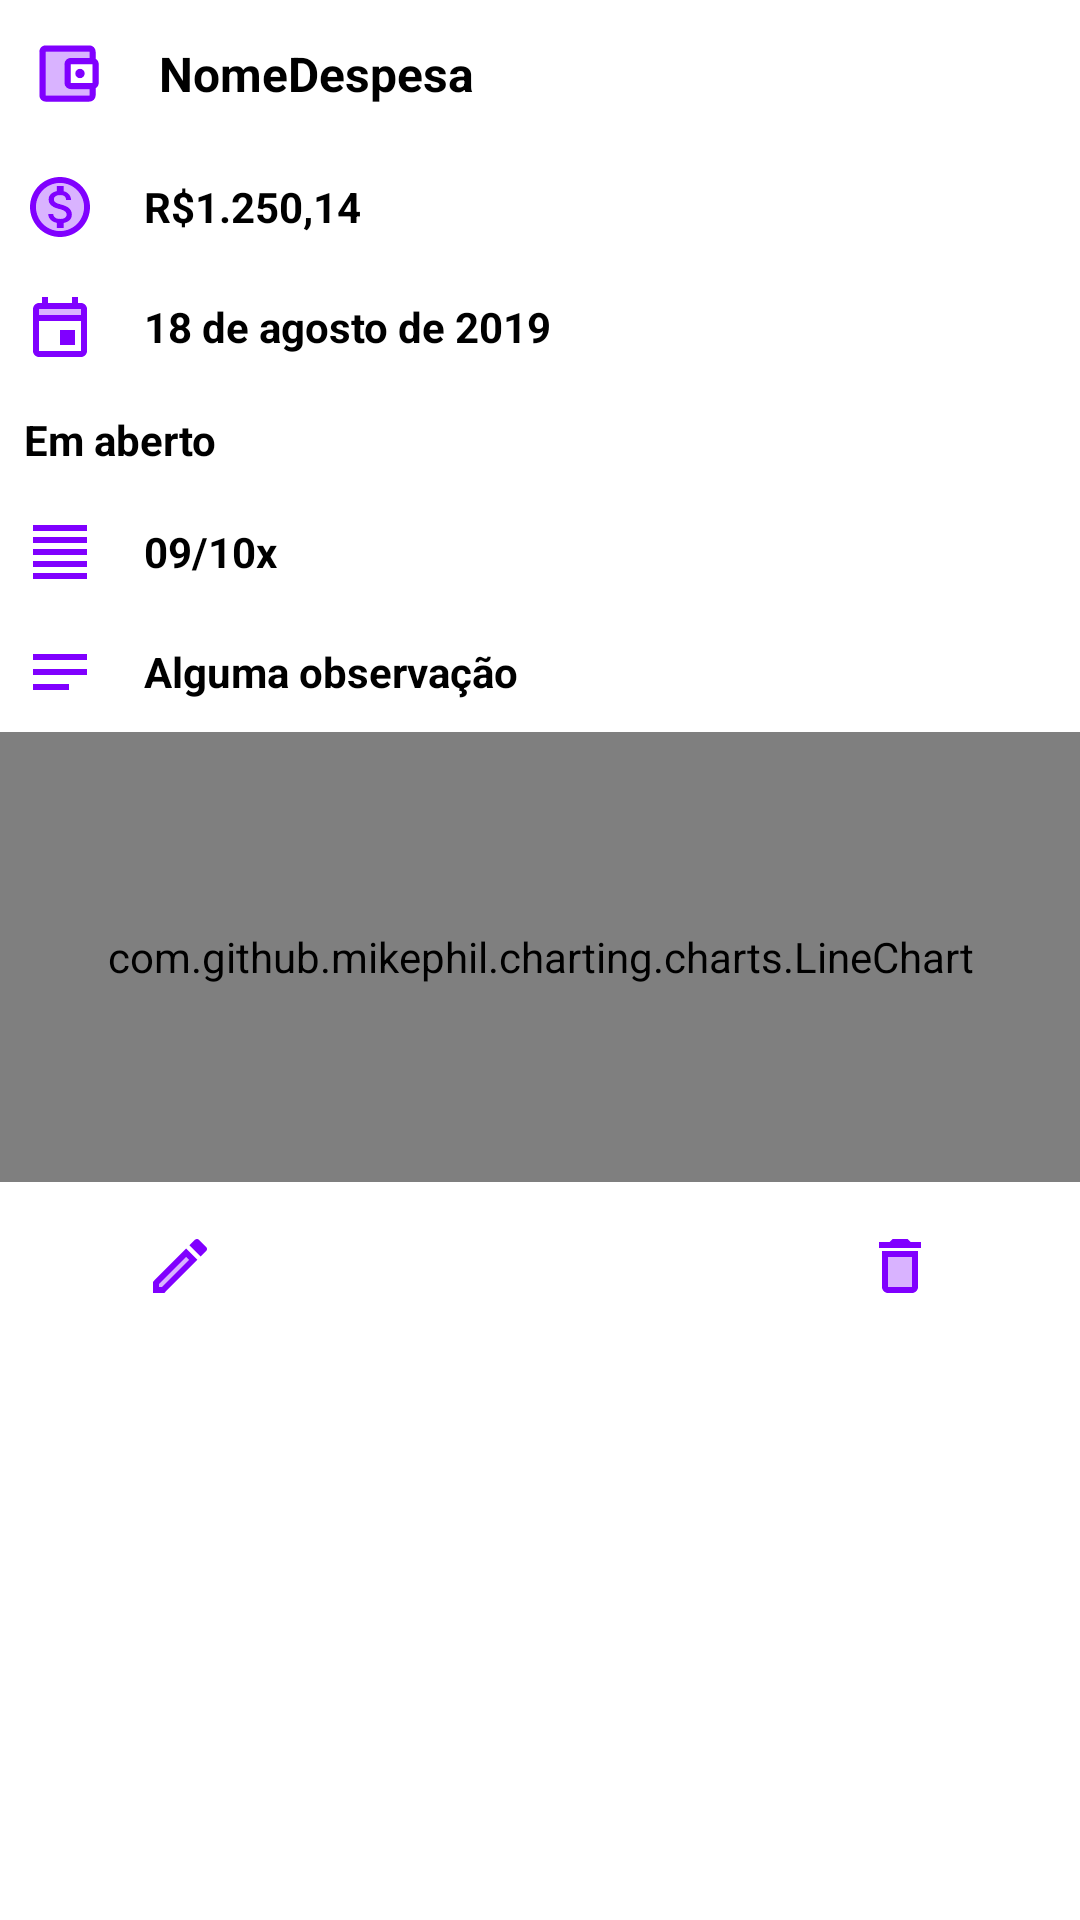

Write the Android layout XML for this screen, with the resource values it uses.
<!-- AndroidManifest.xml: application theme AppTheme -->
<!-- res/layout/layout_detalhes_despesa.xml -->
<?xml version="1.0" encoding="utf-8"?>
<LinearLayout xmlns:android="http://schemas.android.com/apk/res/android"
    xmlns:app="http://schemas.android.com/apk/res-auto"
    xmlns:tools="http://schemas.android.com/tools"
    android:layout_width="match_parent"
    android:layout_height="wrap_content"
    android:orientation="vertical">

    <LinearLayout
        android:id="@+id/l1"
        android:layout_width="wrap_content"
        android:layout_height="wrap_content"
        android:layout_marginTop="2dp"
        android:layout_marginBottom="2dp"
        android:orientation="horizontal">

        <ImageView
            android:id="@+id/ivCategoria"
            android:layout_width="45dp"
            android:layout_height="45dp"
            android:background="@drawable/back_circulo_branco"
            android:padding="10dp"
            app:srcCompat="@drawable/vec_receita" />

        <TextView
            android:id="@+id/tvName"
            android:layout_width="0dp"
            android:layout_height="match_parent"
            android:layout_weight="1"
            android:gravity="center_vertical"
            android:padding="8dp"
            android:text="NomeDespesa"
            android:textAlignment="textStart"
            android:textColor="?attr/appTextPrimary"
            android:textSize="16sp"
            android:textStyle="bold"
            tools:ignore="HardcodedText" />


    </LinearLayout>

    <TextView
        android:id="@+id/tvValor"
        android:layout_width="match_parent"
        android:layout_height="wrap_content"

        android:layout_gravity="center_vertical"
        android:drawableStart="@drawable/vec_valor"
        android:drawablePadding="16dp"
        android:gravity="center_vertical"
        android:padding="8dp"
        android:paddingEnd="4dp"
        android:text="R$1.250,14"
        android:textColor="?attr/appTextPrimary"
        android:textSize="14sp"
        android:textStyle="bold"
        tools:ignore="HardcodedText" />

    <TextView
        android:id="@+id/tvDataPgto"
        android:layout_width="match_parent"
        android:layout_height="wrap_content"

        android:layout_gravity="center_vertical"
        android:drawableStart="@drawable/vec_data"
        android:drawablePadding="16dp"
        android:gravity="center_vertical"
        android:padding="8dp"
        android:paddingEnd="4dp"
        android:text="18 de agosto de 2019"
        android:textColor="?attr/appTextPrimary"
        android:textSize="14sp"
        android:textStyle="bold"
        tools:ignore="HardcodedText" />

    <TextView
        android:id="@+id/tvPago"
        android:layout_width="match_parent"
        android:layout_height="wrap_content"

        android:layout_gravity="center_vertical"
        android:drawableStart="@drawable/vec_check"
        android:drawablePadding="16dp"
        android:gravity="center_vertical"
        android:padding="8dp"
        android:paddingEnd="4dp"
        android:text="Em aberto"
        android:textColor="?attr/appTextPrimary"
        android:textSize="14sp"
        android:textStyle="bold"
        tools:ignore="HardcodedText" />

    <TextView
        android:id="@+id/tvParcelas"
        android:layout_width="match_parent"
        android:layout_height="wrap_content"

        android:layout_gravity="center_vertical"
        android:drawableStart="@drawable/vec_parcelas"
        android:drawablePadding="16dp"
        android:gravity="center_vertical"
        android:maxLines="3"
        android:padding="8dp"
        android:paddingEnd="4dp"
        android:text="09/10x"
        android:textColor="?attr/appTextPrimary"
        android:textSize="14sp"
        android:textStyle="bold"
        tools:ignore="HardcodedText" />


    <TextView
        android:id="@+id/tvObservacoes"
        android:layout_width="match_parent"
        android:layout_height="wrap_content"
        android:layout_gravity="center_vertical"
        android:drawableStart="@drawable/vec_observacoes"
        android:drawablePadding="16dp"
        android:ellipsize="end"
        android:gravity="center_vertical"
        android:maxLines="10"
        android:padding="8dp"
        android:text="Alguma observação"
        android:textColor="?attr/appTextPrimary"
        android:textSize="14sp"
        android:textStyle="bold"
        tools:ignore="HardcodedText" />

    <com.github.mikephil.charting.charts.LineChart
        android:id="@+id/lineChart"
        android:layout_width="match_parent"
        android:layout_height="150dp"
         />

    <LinearLayout
        android:id="@+id/actionsContainer"
        android:layout_width="match_parent"
        android:layout_height="wrap_content"
        android:layout_below="@id/lineChart"
        android:layout_marginTop="8dp"
        android:layout_marginBottom="2dp"
        android:orientation="horizontal">

        <ImageView
            android:id="@+id/ivEditar"
            android:layout_width="match_parent"
            android:layout_height="match_parent"
            android:layout_weight="1"
            android:foreground="?attr/selectableItemBackgroundBorderless"
            android:padding="8dp"
            app:srcCompat="@drawable/vec_editar" />

        <ImageView
            android:id="@+id/ivPagar"
            android:layout_width="match_parent"
            android:layout_height="match_parent"
            android:layout_weight="1"
            android:foreground="?attr/selectableItemBackgroundBorderless"
            android:padding="8dp"
            app:srcCompat="@drawable/vec_check" />

        <ImageView
            android:id="@+id/ivRemover"
            android:layout_width="match_parent"
            android:layout_height="match_parent"
            android:layout_weight="1"
            android:foreground="?attr/selectableItemBackgroundBorderless"
            android:padding="8dp"
            app:srcCompat="@drawable/vec_remover" />


    </LinearLayout>


</LinearLayout>
<!-- resources referenced by this layout -->
<resources>
  <!-- drawable back_circulo_branco (drawable) -->
  <?xml version="1.0" encoding="utf-8"?>
  <shape xmlns:android="http://schemas.android.com/apk/res/android"
      android:shape="rectangle">
      <corners android:radius="56dp" />
      <solid android:color="@color/branco" />
      <size
          android:width="56dp"
          android:height="56dp" />
  </shape>
  <!-- drawable vec_data (drawable) -->
  <vector xmlns:android="http://schemas.android.com/apk/res/android"
      android:width="24dp"
      android:height="24dp"
      android:viewportWidth="24"
      android:viewportHeight="24">
    <path
        android:pathData="M5,8h14V6H5z"
        android:strokeAlpha="0.3"
        android:fillColor="?colorPrimary"
        android:fillAlpha="0.3"/>
    <path
        android:pathData="M19,4h-1L18,2h-2v2L8,4L8,2L6,2v2L5,4c-1.11,0 -1.99,0.9 -1.99,2L3,20c0,1.1 0.89,2 2,2h14c1.1,0 2,-0.9 2,-2L21,6c0,-1.1 -0.9,-2 -2,-2zM19,20L5,20L5,10h14v10zM19,8L5,8L5,6h14v2zM12,13h5v5h-5z"
        android:fillColor="?colorPrimary"/>
  </vector>
  <!-- drawable vec_observacoes (drawable) -->
  <vector xmlns:android="http://schemas.android.com/apk/res/android"
      android:width="24dp"
      android:height="24dp"
      android:viewportWidth="24"
      android:viewportHeight="24">
    <path
        android:fillColor="?colorPrimary"
        android:pathData="M21,11.01L3,11v2h18zM3,16h12v2H3zM21,6H3v2.01L21,8z"/>
  </vector>
  <!-- drawable vec_parcelas (drawable) -->
  <vector xmlns:android="http://schemas.android.com/apk/res/android"
      android:width="24dp"
      android:height="24dp"
      android:viewportWidth="24"
      android:viewportHeight="24">
    <path
        android:fillColor="?colorPrimary"
        android:pathData="M3,21h18v-2L3,19v2zM3,17h18v-2L3,15v2zM3,13h18v-2L3,11v2zM3,9h18L21,7L3,7v2zM3,3v2h18L21,3L3,3z"/>
  </vector>
  <!-- drawable vec_remover (drawable) -->
  <vector android:height="24dp" android:viewportHeight="24"
      android:viewportWidth="24" android:width="24dp" xmlns:android="http://schemas.android.com/apk/res/android">
      <path android:fillAlpha="0.3" android:fillColor="?colorPrimary"
          android:pathData="M8,9h8v10H8z" android:strokeAlpha="0.3"/>
      <path android:fillColor="?colorPrimary" android:pathData="M15.5,4l-1,-1h-5l-1,1H5v2h14V4zM6,19c0,1.1 0.9,2 2,2h8c1.1,0 2,-0.9 2,-2V7H6v12zM8,9h8v10H8V9z"/>
  </vector>
  <style name="AppTheme" parent="Theme.AppCompat.Light.NoActionBar">
          
          <item name="colorPrimary">@color/colorPrimary</item>
          <item name="colorPrimaryDark">@color/colorPrimaryDark</item>
          <item name="colorAccent">@color/colorAccent</item>
  
          <item name="appTextPrimary">@color/textColorPrimary</item>
          <item name="appTextSecondary">@color/textColorSecondary</item>
          <item name="appCardBackground">@color/branco</item>
          <item name="appWindowBackground">@color/windowBackground</item>
  
          <item name="android:windowBackground">@android:color/transparent</item>
          <item name="android:windowIsTranslucent">true</item>
  
      </style>
  <color name="branco">#FFFFFF</color>
  <color name="colorPrimary">#8000FF</color>
  <color name="colorPrimaryDark">#8000FF</color>
  <color name="colorAccent">#E91E63</color>
  <color name="textColorPrimary">#000000</color>
  <color name="textColorSecondary">#80000000</color>
  <color name="windowBackground">#FAFAFA</color>
</resources>
